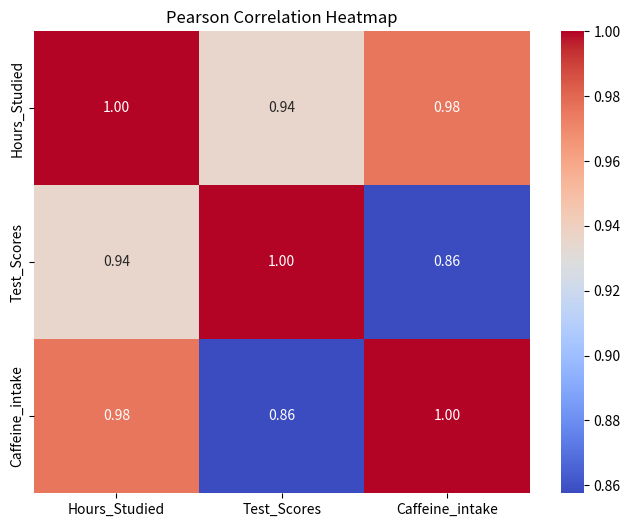

Source code (Python):
"""
Write a python code to compute the pairwise pearson correlation between 
columns. Graphically plot the heatmap.
"""

import pandas as pd
import seaborn as sns
import matplotlib.pyplot as plt

data = {
        'Hours_Studied':[10,8,15,18,5,20,12,14,7,11],
        'Test_Scores': [85,78,92,95,60,98,88,90,72,82],
        'Caffeine_intake':[2,1,3,4,1,5,2,3,1,2]
}
df=pd.DataFrame(data)

#Compute Pearson Correlation between two specific columns
#The default method for .corr() is 'pearson
correlation=df['Hours_Studied'].corr(df['Test_Scores'])
print(f"Pearson Correlation between Hours Studied and Test Scores:{correlation:.4f}")

plt.figure(figsize=(8,6))
corr_matrix=df.corr()
sns.heatmap(corr_matrix,annot=True,cmap='coolwarm',fmt=".2f")

plt.title('Pearson Correlation Heatmap')
plt.show()

#output : Pearson Correlation between Hours Studied and Test Scores:0.9351
